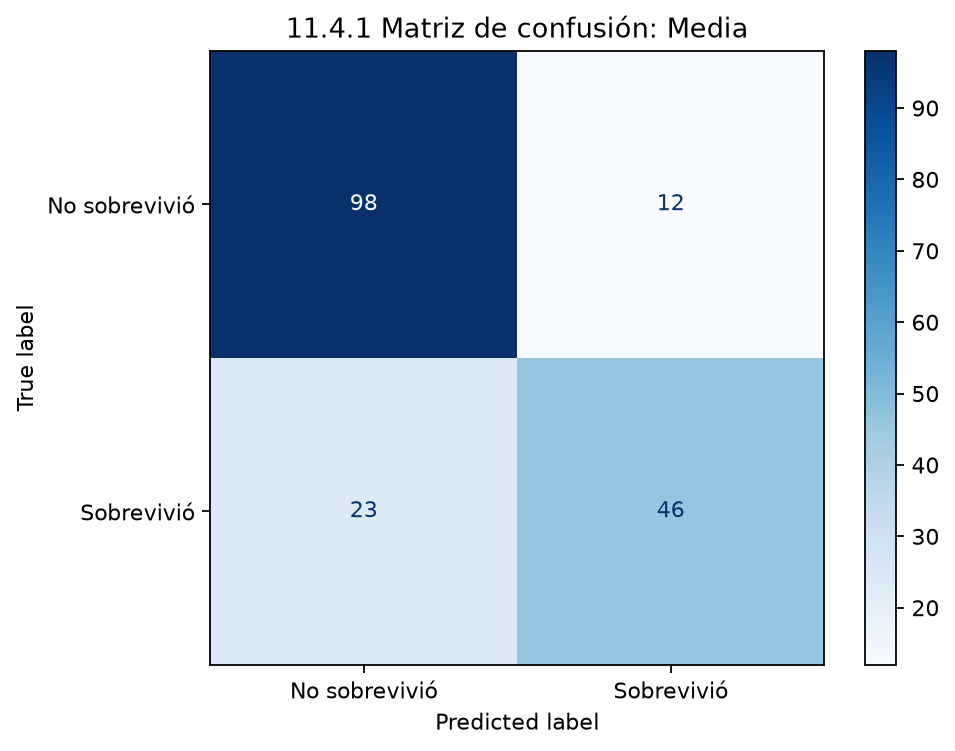

The table this chart was drawn from, first rows:
, Predicho 0, Predicho 1
Real 0, 98, 12
Real 1, 23, 46
